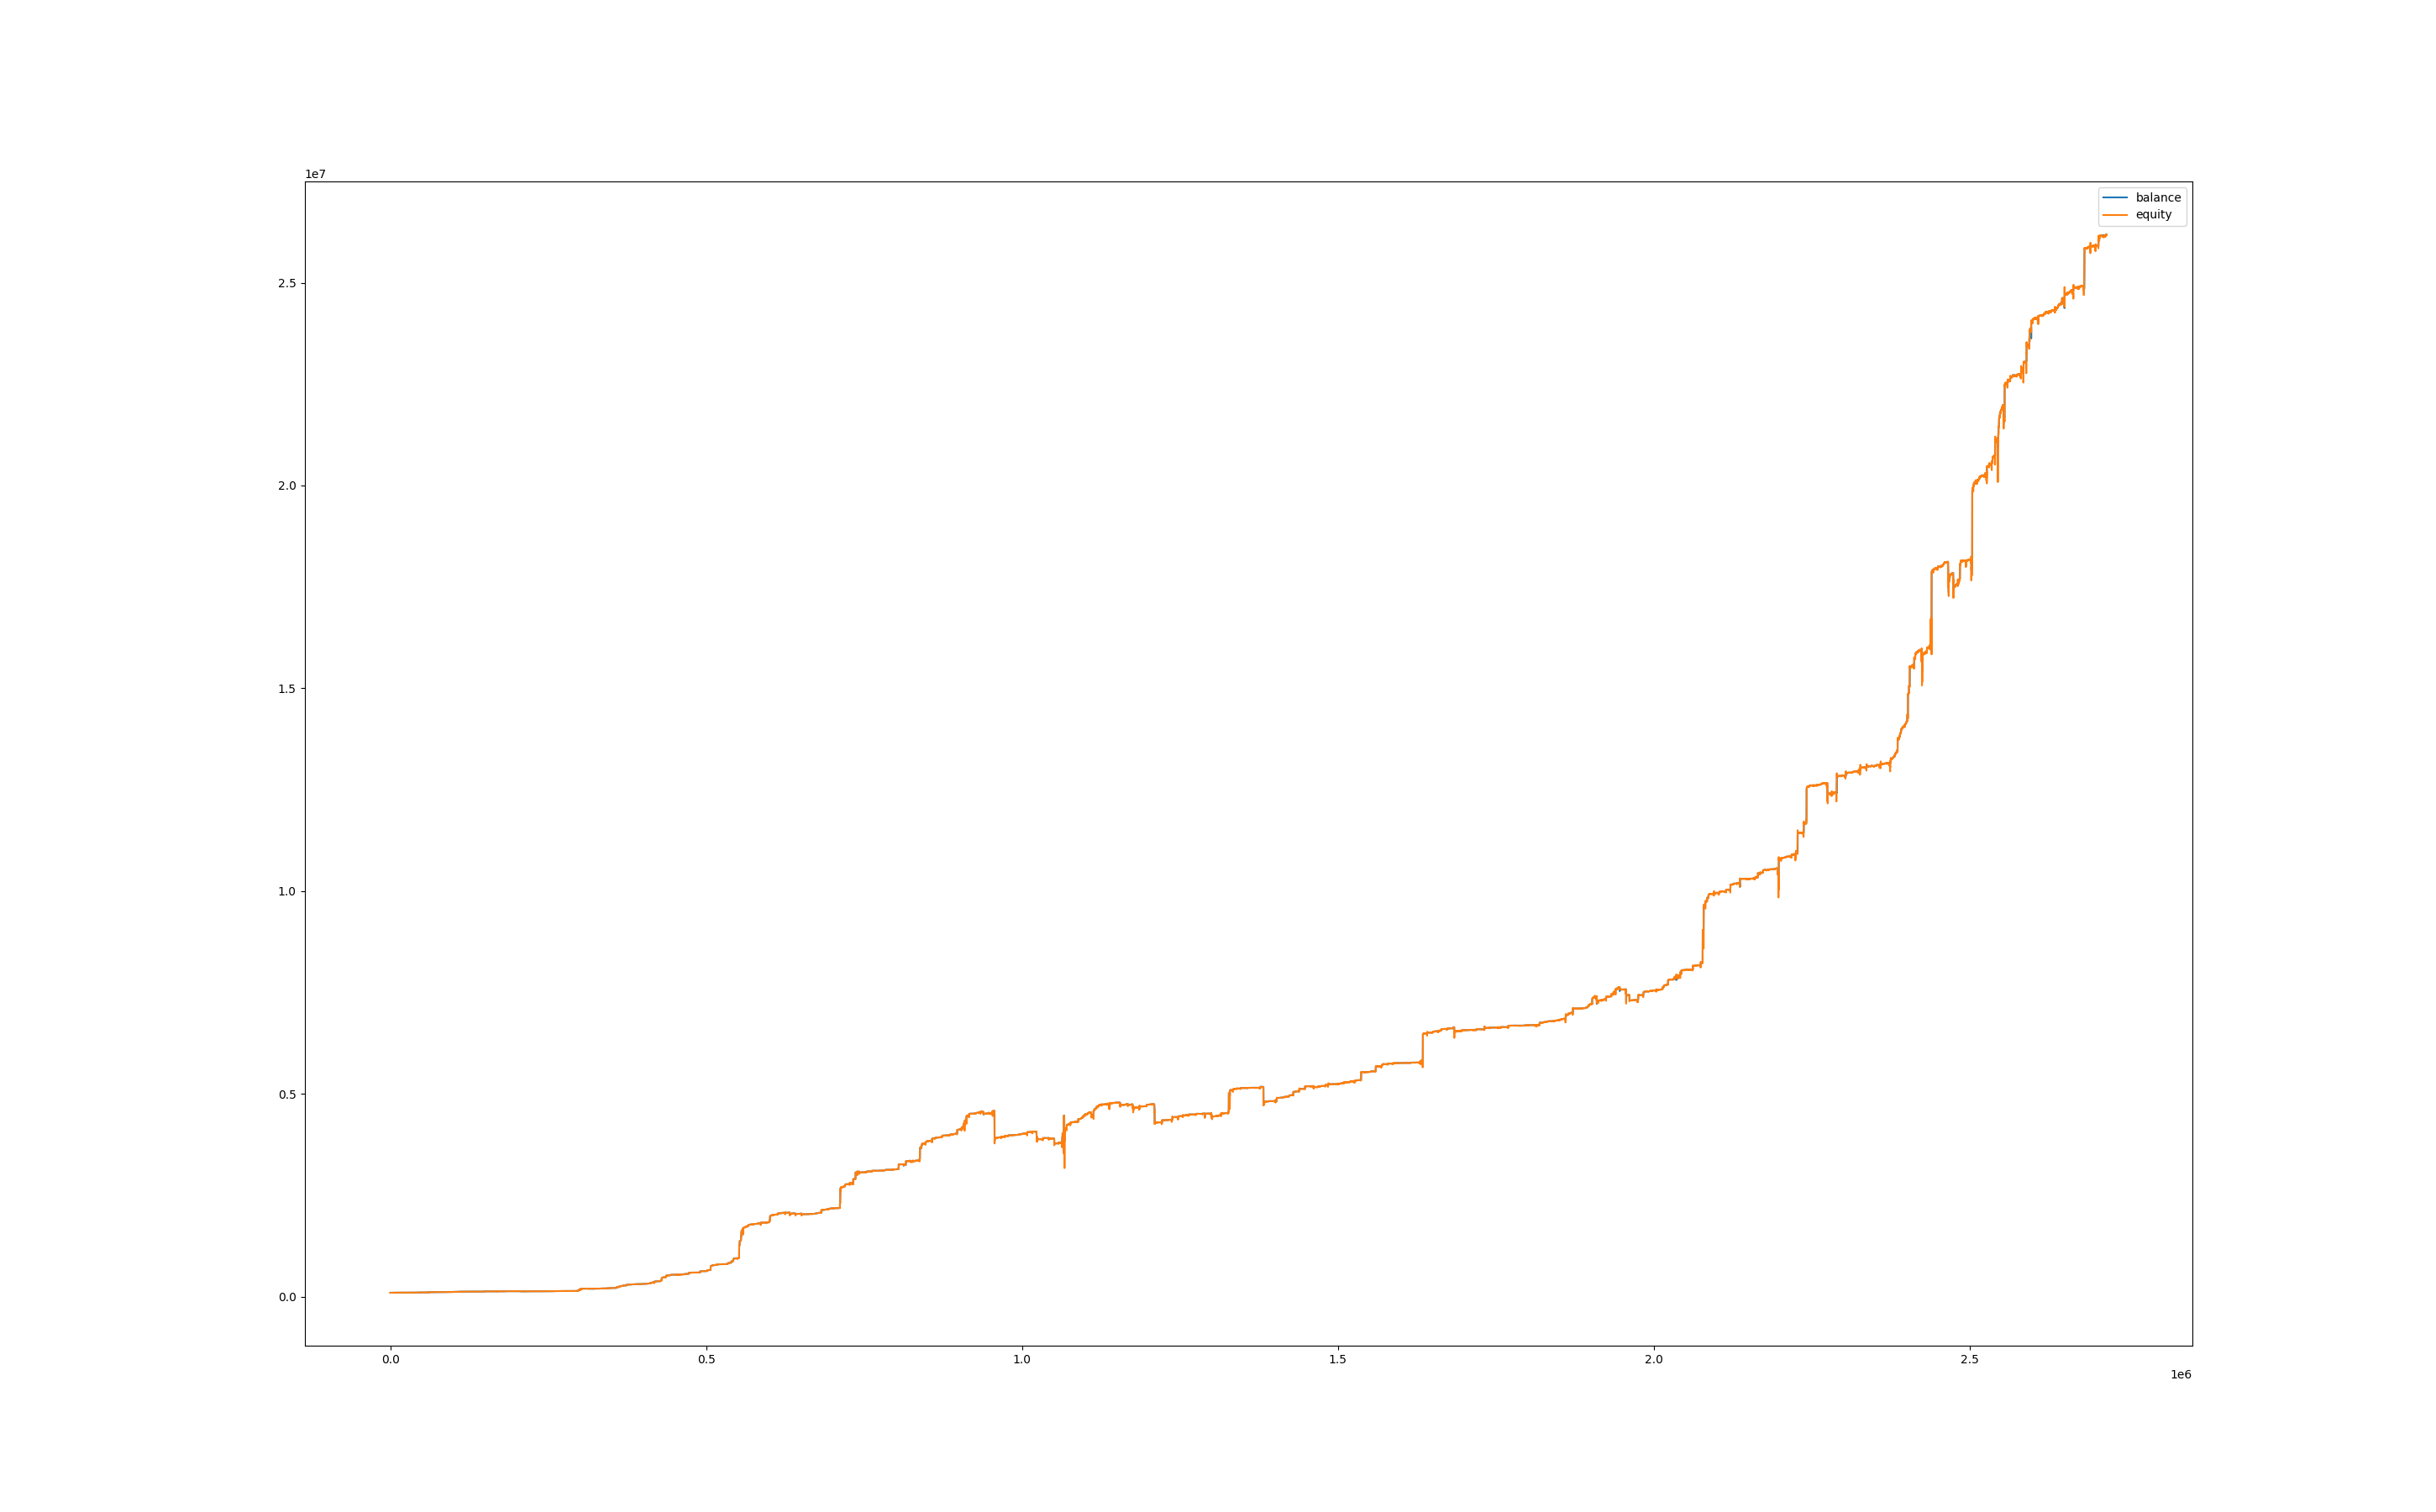

Data behind this chart, as committed beside it:
, balance, equity, balance_btc, equity_btc
0, 100021, 100000, 0.0, 0.0
60, 100021, 100027, 0.0, 6.121
120, 100021, 100016, 0.0, -5.247
180, 100021, 100027, 0.0, 5.684
240, 100102, 100028, 0.0, 6.558
300, 100115, 100109, 0.0, 7.567
360, 100115, 100110, 0.0, -4.992
420, 100115, 100119, 0.0, 4.16
480, 100115, 100126, 0.0, 11.23
540, 100115, 100146, 0.0, 30.79
600, 100136, 100153, 0.0, 37.86
660, 100136, 100131, 0.0, -4.521
720, 100136, 100111, 0.0, -24.66
780, 100136, 100115, 0.0, -20.96
840, 100136, 100083, 0.0, -52.19
900, 100136, 100105, 0.0, -30.82
960, 100136, 100085, 0.0, -50.14
1020, 100136, 100080, 0.0, -55.89
1080, 100136, 100108, 0.0, -27.53
1140, 100136, 100105, 0.0, -30.82
1200, 100136, 100097, 0.0, -38.22
1260, 100136, 100108, 0.0, -27.12
1320, 100136, 100117, 0.0, -18.9
1380, 100136, 100106, 0.0, -29.18
1440, 100136, 100115, 0.0, -20.96
1500, 100136, 100107, 0.0, -28.77
1560, 100136, 100074, 0.0, -62.05
1620, 100136, 100083, 0.0, -52.19
1680, 100136, 100086, 0.0, -49.73
1740, 100136, 100087, 0.0, -48.49
1800, 100136, 100084, 0.0, -51.78
1860, 100136, 100083, 0.0, -52.19
1920, 100136, 100060, 0.0, -75.62
1980, 100136, 100059, 0.0, -76.85
2040, 100136, 100076, 0.0, -59.18
2100, 100136, 100098, 0.0, -37.81
2160, 100136, 100092, 0.0, -43.97
2220, 100136, 100103, 0.0, -32.47
2280, 100136, 100107, 0.0, -28.36
2340, 100136, 100102, 0.0, -33.7
2400, 100136, 100097, 0.0, -38.22
2460, 100136, 100128, 0.0, -7.397
2520, 100136, 100134, 0.0, -1.644
2580, 100136, 100105, 0.0, -30.82
2640, 100136, 100107, 0.0, -28.77
2700, 100136, 100117, 0.0, -18.49
2760, 100136, 100104, 0.0, -31.64
2820, 100136, 100107, 0.0, -28.36
2880, 100136, 100117, 0.0, -18.49
2940, 100136, 100139, 0.0, 3.288
3000, 100136, 100134, 0.0, -2.055
3060, 100136, 100135, 0.0, -0.8219
3120, 100136, 100138, 0.0, 2.055
3180, 100136, 100123, 0.0, -12.33
3240, 100136, 100106, 0.0, -30
3300, 100136, 100102, 0.0, -33.7
3360, 100136, 100097, 0.0, -39.04
3420, 100136, 100115, 0.0, -20.96
3480, 100136, 100119, 0.0, -16.85
3540, 100136, 100103, 0.0, -32.88
... 45,227 more rows
